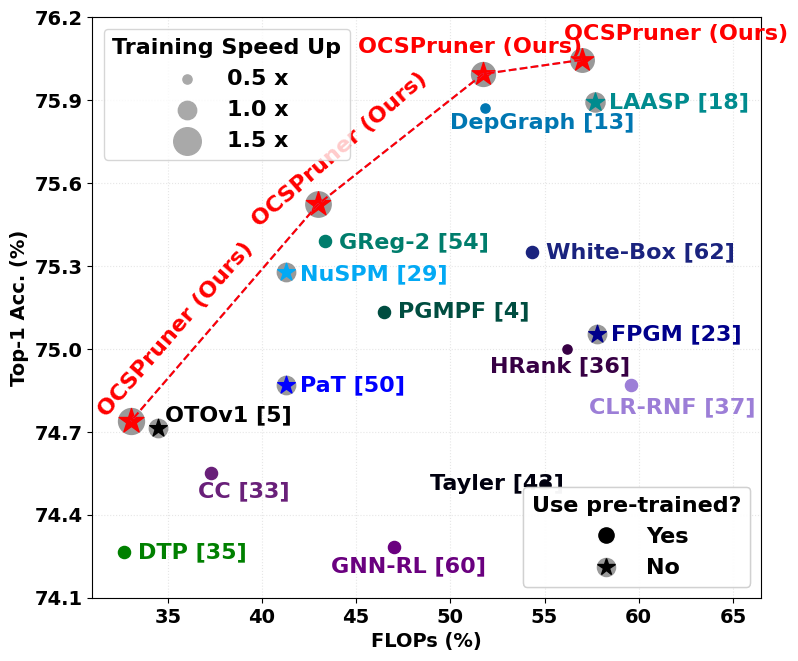

Python code for this plot:
import matplotlib.pyplot as plt
from matplotlib import rc
from matplotlib.lines import Line2D
from matplotlib.path import Path
from matplotlib.patches import PathPatch
import numpy as np

# Increase font sizes for different text elements
# Set font to Times New Roman
rc('font', family='Times New Roman')
# Update font size globally
plt.rcParams.update({'font.size': 16, 'font.weight': 'bold'})

def plot_imagenet(ax):
    # Data
    data = [
        ("CLR-RNF (TNNLS 2022)",    59.6,   74.85,  0.66,   'Y'),
        ("FPGM (CVPR 2019)",        57.8,   75.03,  1.0,    'N'),
        ("LAASP (IVC 2023)",        57.7,   75.85,  1.04,   'N'),
        ("HRank (CVPR 2020)",       56.18,  74.98,  0.5,    'Y'),
        ("Tayler (CVPR 2019)",      54.95,  74.5,   0.5,    'Y'),
        ("White-Box (TNNLS 2022)",  54.34,  75.32,  0.66,   'Y'),
        ("DepGraph (CVPR 2023)",    51.82,  75.83,  0.5,    'Y'),
        ("PGMPF (AAAI 2022)",       46.5,   75.11,  0.66,   'Y'),
        ("GReg-2 (ICLR 2021)",      43.33,  75.36,  0.66,   'Y'),
        ("PaT (CVPR 2022)",         41.3,   74.85,  1,      'N'),
        ("CC (CVPR 2021)",          37.32,  74.54,  0.66,   'Y'),
        ("OTOv1 (NIPS 2021)",       34.5,   74.70,   1,      'N'),
        ("GNN-RL (ICML 2022)",      47.00,  74.28,  0.66,   'Y'),
        ("DTP (ICCV 2023)",         32.68,  74.26,  0.66,   'Y'),
        ("NuSPM (WACV 2024)",       41.3,   75.25,  1.0,    'N'),
    ]

    # Data
    OCSP_data = [
        ("OCSPPruner (Ours)", 56.99, 76, 1.28, 'N'),
        ("OCSPPruner (Ours)", 51.74, 75.95, 1.30, 'N'),
        ("OCSPPruner (Ours)", 42.98, 75.49, 1.38, 'N'),
        ("OCSPPruner (Ours)", 33.05, 74.724, 1.41, 'N'),
    ]

    marker_scale = 175
    # Separate OCSP (Ours) data for dotted line
    essp_gsl_sizes = [(point[3] ** 2) * marker_scale for point in OCSP_data]  # Extract sizes

    # Predefined distinct colors
    distinct_colors = [
        "#9C7ED7", "#00008B", "#008B8E", "#370044", "#00000F",
        "#1A237E", "#0077B2", "#004D40", "#007D6C",
        "blue", "#692079", "#000000", "#6A007F", "green",
        "#03A9F4", "#500050", "#246628", "#A34C9E", "#A03037",
        "#A03037", "#A03037",
        "#A03037", "#A03037",
        "#A03037", "#A03037",
        "#A03037", "#A03037",
        "#A03037", "#A03037",
        "#A03037", "#A03037",
    ]

    # Assign colors to data points
    #data_colors = [distinct_colors[i % len(distinct_colors)] for i in range(len(data))]
    data_colors = distinct_colors[0:len(data)]
    # Find color for OCSP (Ours) method
    essp_gsl_color = distinct_colors[0]

    # Make sure grid goes behind everything
    ax.set_axisbelow(True)
    ax.grid(True, linestyle='dotted', color=(0.9, 0.9, 0.9), zorder=-1)

    # Add Training Speed Up legend
    speed_up_factors = [0.50, 1.00, 1.50]
    speed_up_sizes = [marker_scale * (factor ** 2) for factor in speed_up_factors]  # Exponential scaling
    legend_labels = [f"{factor} x" for factor in speed_up_factors]

    for i, size in enumerate(speed_up_sizes):
        ax.scatter(0, marker_scale - i, color='darkgray', s=size, label=legend_labels[i])

    # Increase font size for annotations
    annotation_fontsize = 10
    for annotation in ax.texts:
        annotation.set_fontsize(annotation_fontsize)

    # Increase font size for legend
    legend_speed_up = ax.legend(loc='upper left', title="Training Speed Up", fontsize=16)
    plt.setp(legend_speed_up.get_title(), fontsize='16')  # Set legend title font size

    # Set blue color for "ours" method
    blue_color = 'red' #"#8B0000"
    for i, point in enumerate(OCSP_data):
        marker = '*' if point[4] == 'N' else 'o'
        ax.scatter(point[1], point[2], c=(0.6, 0.6, 0.6), marker='o', s=essp_gsl_sizes[i], label="OCSP (Ours)")
        if marker == '*':
            ax.scatter(point[1], point[2], c=blue_color, marker=marker, s=essp_gsl_sizes[i])

    # Plot data points with assigned colors and sizes
    for i, point in enumerate(data):
        marker = '*' if point[4] == 'N' else 'o'
        if marker == '*':
            #ax.scatter(point[1], point[2], c='lightgray', marker='o', s=[(point[3] ** 2) * marker_scale])
            ax.scatter(point[1], point[2], c=(0.6, 0.6, 0.6), marker='o', s=[(point[3] ** 2) * marker_scale])
            ax.scatter(point[1], point[2], c=data_colors[i], marker=marker, s=[(point[3] ** 2) * marker_scale])
        else:
            ax.scatter(point[1], point[2], c=data_colors[i], marker=marker, s=[(point[3] ** 2) * marker_scale])

    # Plot dotted line for OCSP (Ours)
    essp_gsl_x = [point[1] for point in OCSP_data]
    essp_gsl_y = [point[2] for point in OCSP_data]
    ax.plot(essp_gsl_x, essp_gsl_y, '--', color=essp_gsl_color)

    # Increase font size for axis labels
    ax.set_xlabel("FLOPs (%)", fontsize=14, fontweight='bold')
    ax.set_ylabel("Top-1 Acc. (%)", fontsize=14, fontweight='bold')

    # Set x-axis limits
    ax.set_ylim(74.10, 76.15)
    ax.set_xlim(31, 66.50)
    # Set white background6
    fig.set_facecolor('white')
    from matplotlib.ticker import FuncFormatter

    # Generate 8 evenly spaced ticks
    yticks = np.linspace(74.10, 76.15, 8)
    ax.set_yticks(yticks)

    ax.yaxis.set_major_formatter(FuncFormatter(lambda y, _: f"{y:.1f}"))

    ax.tick_params(axis='both', which='major', labelsize=14)  # major ticks

    ax.plot(essp_gsl_x, essp_gsl_y, '--', color=blue_color)  # Dotted line color for "ours" method

    txt = "OCSPruner (Ours)"
    label_width = len(txt) * 10
    ax.annotate(txt, (32.96, 74.69), xytext=(-25, 10), textcoords='offset points', color=blue_color, rotation=49)
    ax.annotate(txt, (42.98, 75.45), xytext=(-50, -8), textcoords='offset points', color=blue_color, rotation=41)
    ax.annotate(txt, (51.74, 75.95), xytext=(-90, 15), textcoords='offset points', color=blue_color)
    ax.annotate(txt, (56.99, 76.02), xytext=(56.99-label_width+90, 10), textcoords='offset points', color=blue_color)

    color_index = 0
    txt = "CLR-RNF [37]"
    label_width = len(txt) * 10
    ax.annotate(txt, (59.6, 74.85), xytext=(-30, -20), textcoords='offset points', color=data_colors[color_index])

    color_index += 1
    txt = "FPGM [23]"
    ax.annotate(txt, (57.8, 75.03), xytext=(10, -4), textcoords='offset points', color=data_colors[color_index])

    color_index += 1
    txt = "LAASP [18]"
    ax.annotate(txt, (57.7, 75.85), xytext=(10, -4), textcoords='offset points', color=data_colors[color_index])

    color_index += 1
    txt = "HRank [36]"
    ax.annotate(txt, (56.18, 74.98), xytext=(-55, -17), textcoords='offset points', color=data_colors[color_index])

    color_index += 1
    txt = "Tayler [43]"
    ax.annotate(txt, (54.95, 74.5), xytext=(-82, -4), textcoords='offset points', color=data_colors[color_index])

    color_index += 1
    txt = "White-Box [62]"
    ax.annotate(txt, (54.34, 75.32), xytext=(10, -4), textcoords='offset points', color=data_colors[color_index])

    color_index += 1
    txt = "DepGraph [13]"
    ax.annotate(txt, (51.82, 75.83), xytext=(-25, -15), textcoords='offset points', color=data_colors[color_index])

    color_index += 1
    txt = "PGMPF [4]"
    ax.annotate(txt, (46.5, 75.11), xytext=(10, -4), textcoords='offset points', color=data_colors[color_index])

    color_index += 1
    txt = "GReg-2 [54]"
    ax.annotate(txt, (43.33, 75.36), xytext=(10, -6), textcoords='offset points', color=data_colors[color_index])

    color_index += 1
    txt = "PaT [50]"
    ax.annotate(txt, (41.3, 74.85), xytext=(10, -4), textcoords='offset points', color=data_colors[color_index])

    color_index += 1
    txt = "CC [33]"
    ax.annotate(txt, (37.32, 74.54), xytext=(-10, -17), textcoords='offset points', color=data_colors[color_index])

    color_index += 1
    txt = "OTOv1 [5]"
    ax.annotate(txt, (34.5, 74.70), xytext=(5, 5), textcoords='offset points', color=data_colors[color_index])

    color_index += 1
    txt = "GNN-RL [60]"
    ax.annotate(txt, (47.00,  74.28), xytext=(-45, -18), textcoords='offset points', color=data_colors[color_index])

    color_index += 1
    txt = "DTP [35]"
    ax.annotate(txt, (32.68,  74.26), xytext=(10, -4), textcoords='offset points', color=data_colors[color_index])

    color_index += 1
    txt = "NuSPM [29]"
    ax.annotate(txt, (41.30,  75.25), xytext=(10, -6), textcoords='offset points', color=data_colors[color_index])

    plt.tight_layout(pad=0.2)

    # Custom handler to create composite legend markers
    class CompositeLegendHandler:
        def __init__(self, marker1, marker2, dx=16, dy=5):
            self.marker1 = marker1
            self.marker2 = marker2
            self.dx = dx
            self.dy = dy

        def legend_artist(self, legend, orig_handle, fontsize, handlebox):
            # Get the current position of the handlebox
            x0, y0 = handlebox.xdescent, handlebox.ydescent

            # Adjust positions of the markers
            self.marker1.set_xdata([x0 + self.dx])
            self.marker1.set_ydata([y0 + self.dy])
            self.marker2.set_xdata([x0 + self.dx])
            self.marker2.set_ydata([y0 + self.dy])

            handlebox.add_artist(self.marker1)
            handlebox.add_artist(self.marker2)

            return [self.marker1, self.marker2]

    # Create the transparent circle and star markers for the legend
    circle_marker = Line2D([0], [0], marker='o', color='w', markerfacecolor=(0.6, 0.6, 0.6), markeredgecolor=(0.6, 0.6, 0.6), markersize=13)
    star_marker = Line2D([0], [0], marker='*', color='black', markerfacecolor='black', markersize=13)

    # Create the composite legend entry
    composite_marker = (circle_marker, star_marker)

    # Create legend for markers with the composite entry
    legend_elements = [
        Line2D([0], [0], marker='o', color='w', label='Yes', markerfacecolor='black', markersize=13),
        composite_marker  # Composite marker for 'No'
    ]

    legend_labels = ['Yes', 'No']

    legend_pretrained = ax.legend(
        legend_elements, 
        legend_labels, 
        loc='lower right', 
        title="Use pre-trained?", 
        fontsize=16, 
        handler_map={composite_marker: CompositeLegendHandler(circle_marker, star_marker)}
    )

    # Add both legends to the plot
    ax.add_artist(legend_speed_up)
    ax.add_artist(legend_pretrained)
    #ax.set_title("ResNet50 on ImageNet")

# Create subplots
fig, ax = plt.subplots(1, 1, figsize=(8, 6.5), dpi=100)

# Plot left subplot
plot_imagenet(ax)

# Display the graph
plt.savefig('imagenet_prune_compare.pdf', dpi=600, bbox_inches='tight', pad_inches=0)
plt.savefig('imagenet_prune_compare.png', dpi=600, bbox_inches='tight', pad_inches=0)
plt.show()